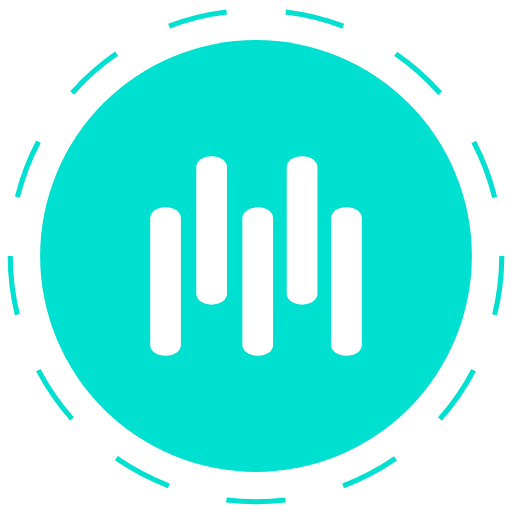
t = 0.00 s
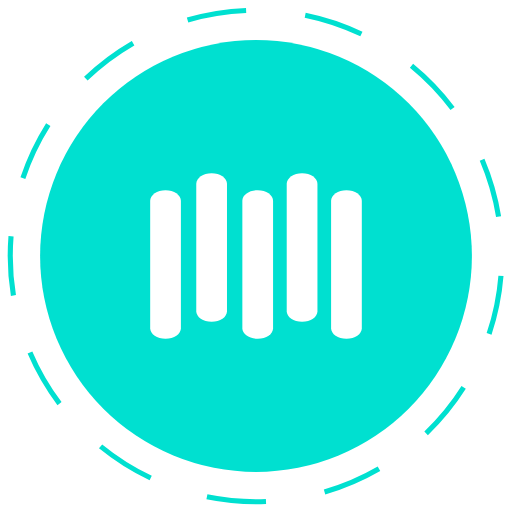
t = 0.83 s
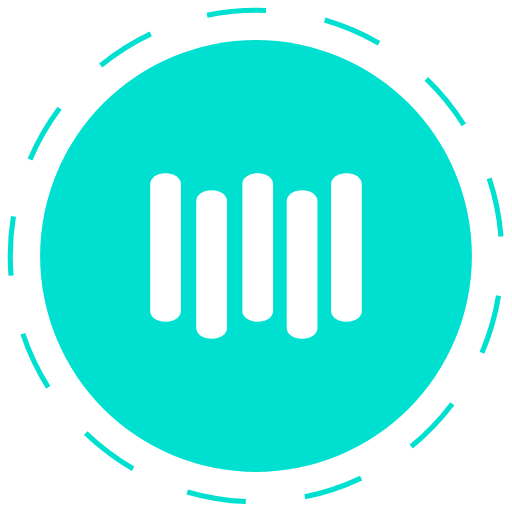
t = 1.67 s
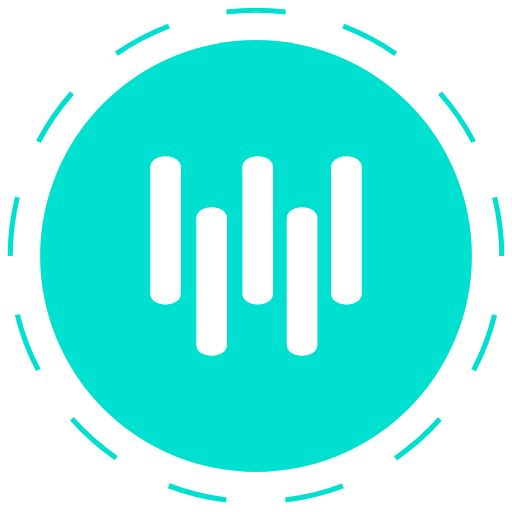
t = 2.50 s
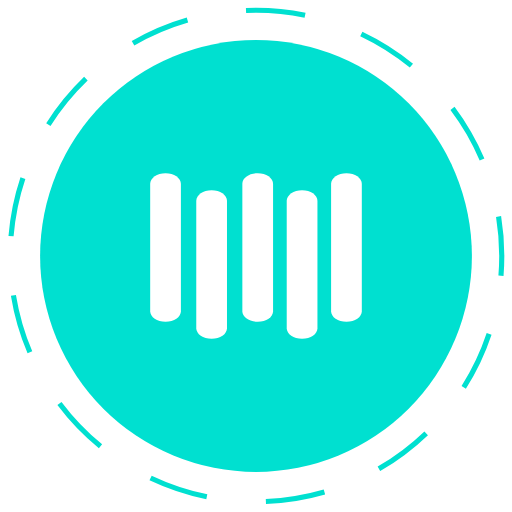
t = 3.33 s
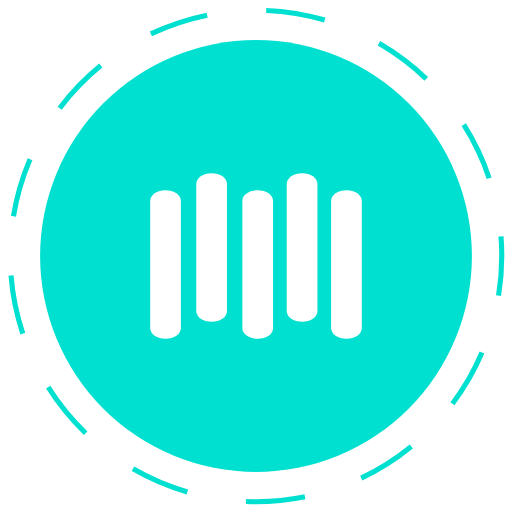
t = 4.17 s

The animated SVG that drew these frames (rendered in a browser with its animation timeline set to each time). Animation: 6 SMIL elements (animateTransform=6); one cycle of 5.00 s, repeats indefinitely.

<?xml version="1.0" encoding="utf-8"?>
<!-- Generator: Adobe Illustrator 16.0.0, SVG Export Plug-In . SVG Version: 6.00 Build 0)  -->
<!DOCTYPE svg PUBLIC "-//W3C//DTD SVG 1.1//EN" "http://www.w3.org/Graphics/SVG/1.1/DTD/svg11.dtd">
<svg version="1.1" id="Layer_1" xmlns="http://www.w3.org/2000/svg" xmlns:xlink="http://www.w3.org/1999/xlink" x="0px" y="0px"
	 width="100px" height="100px" viewBox="0 0 100 100" enable-background="new 0 0 100 100" xml:space="preserve">
<g>
	<circle fill="none" stroke="#00E0D0" stroke-miterlimit="10" stroke-dasharray="11.5967,11.5967" cx="50" cy="50" r="48">
	
		<animateTransform  fill="remove" type="rotate" restart="always" calcMode="linear" additive="replace" accumulate="none" repeatCount="indefinite" dur="5s" to=" 360 50 50" from="0 50 50" attributeType="XML" attributeName="transform">
		</animateTransform>
	</circle>
</g>
<circle fill="#00E0D0" cx="50" cy="50" r="42.167"/>
<path fill="#FFFFFF" d="M35.333,62.445c0,1.135-1.343,2.055-3,2.055l0,0c-1.657,0-3-0.92-3-2.055v-24.89
	c0-1.135,1.343-2.055,3-2.055l0,0c1.657,0,3,0.92,3,2.055V62.445z">
<animateTransform  fill="remove" type="translate" values="0,5;0,-5;0,5" restart="always" calcMode="linear" additive="replace" accumulate="none" repeatCount="indefinite" dur="1s" attributeType="XML" attributeName="transform">
		</animateTransform>
</path>
<path fill="#FFFFFF" d="M44.333,62.445c0,1.135-1.343,2.055-3,2.055l0,0c-1.657,0-3-0.92-3-2.055v-24.89
	c0-1.135,1.343-2.055,3-2.055l0,0c1.657,0,3,0.92,3,2.055V62.445z">
<animateTransform  fill="remove" type="translate" values="0,-5;0,5;0,-5" restart="always" calcMode="linear" additive="replace" accumulate="none" repeatCount="indefinite" dur="1s" attributeType="XML" attributeName="transform">
		</animateTransform>
</path>
<path fill="#FFFFFF" d="M53.333,62.445c0,1.135-1.343,2.055-3,2.055l0,0c-1.657,0-3-0.92-3-2.055v-24.89
	c0-1.135,1.343-2.055,3-2.055l0,0c1.657,0,3,0.92,3,2.055V62.445z">
<animateTransform  fill="remove" type="translate" values="0,5;0,-5;0,5" restart="always" calcMode="linear" additive="replace" accumulate="none" repeatCount="indefinite" dur="1s" attributeType="XML" attributeName="transform">
		</animateTransform>
</path>
<path fill="#FFFFFF" d="M62,62.445c0,1.135-1.343,2.055-2.999,2.055l0,0c-1.657,0-3-0.92-3-2.055v-24.89
	c0-1.135,1.343-2.055,3-2.055l0,0c1.656,0,2.999,0.92,2.999,2.055V62.445z">
<animateTransform  fill="remove" type="translate" values="0,-5;0,5;0,-5" restart="always" calcMode="linear" additive="replace" accumulate="none" repeatCount="indefinite" dur="1s" attributeType="XML" attributeName="transform">
		</animateTransform>
</path>
<path fill="#FFFFFF" d="M70.666,62.445c0,1.135-1.343,2.055-2.999,2.055l0,0c-1.657,0-3-0.92-3-2.055v-24.89
	c0-1.135,1.343-2.055,3-2.055l0,0c1.656,0,2.999,0.92,2.999,2.055V62.445z">
<animateTransform  fill="remove" type="translate" values="0,5;0,-5;0,5" restart="always" calcMode="linear" additive="replace" accumulate="none" repeatCount="indefinite" dur="1s" attributeType="XML" attributeName="transform">
		</animateTransform>
</path>
</svg>
